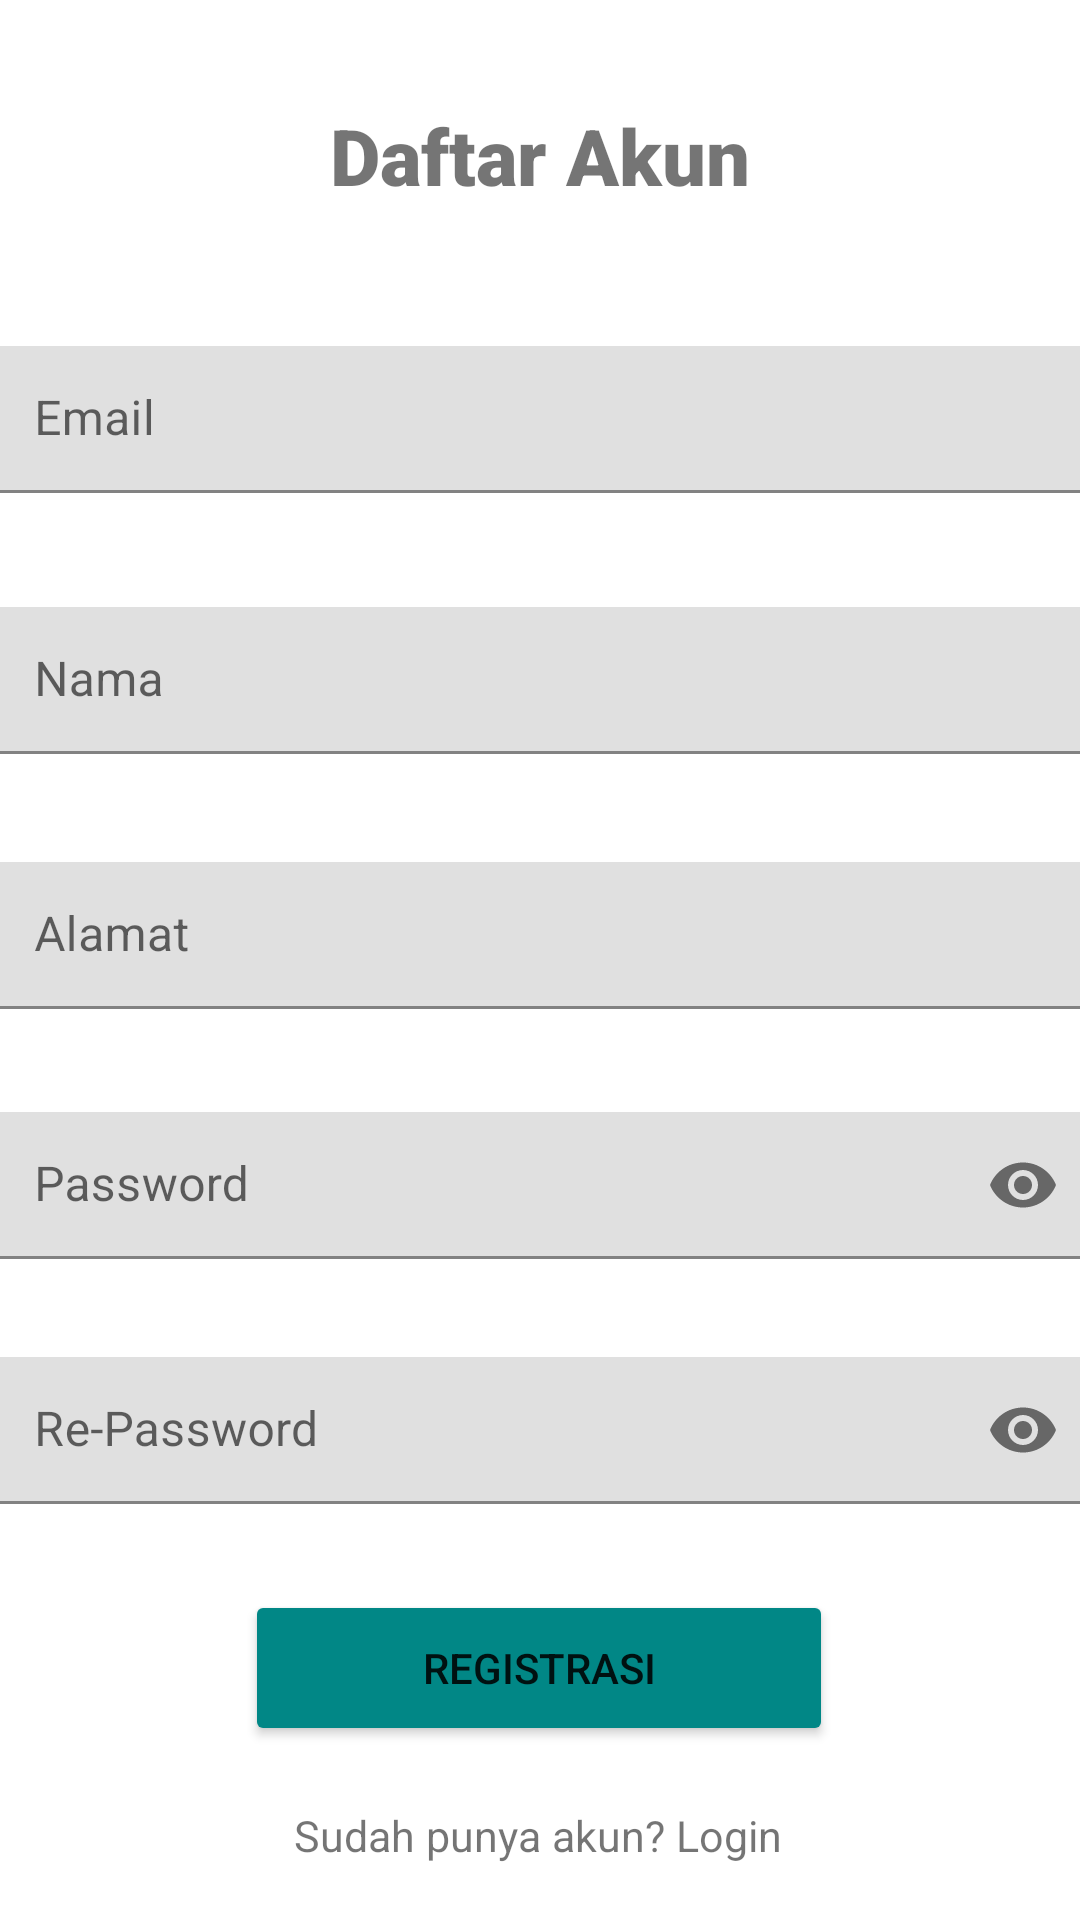

Reconstruct the res/layout file that produces this screen, plus the resources it refers to.
<!-- AndroidManifest.xml: application theme Theme.Raport -->
<!-- res/layout/activity_registrasi_akun.xml -->
<?xml version="1.0" encoding="utf-8"?>
<androidx.constraintlayout.widget.ConstraintLayout xmlns:android="http://schemas.android.com/apk/res/android"
    xmlns:app="http://schemas.android.com/apk/res-auto"
    xmlns:tools="http://schemas.android.com/tools"
    android:layout_width="match_parent"
    android:layout_height="match_parent"
    tools:context=".RegistrasiAkun">

    <TextView
        android:id="@+id/txtLogin"
        android:layout_width="wrap_content"
        android:layout_height="wrap_content"
        android:fontFamily="sans-serif-black"
        android:text="Daftar Akun"
        android:textAlignment="center"
        android:textSize="26dp"
        app:layout_constraintBottom_toBottomOf="parent"
        app:layout_constraintEnd_toEndOf="parent"
        app:layout_constraintStart_toStartOf="parent"
        app:layout_constraintTop_toTopOf="parent"
        app:layout_constraintVertical_bias="0.057" />

    <com.google.android.material.textfield.TextInputLayout
        android:id="@+id/txEmailErr"
        android:layout_width="match_parent"
        android:layout_height="wrap_content"
        app:layout_constraintBottom_toBottomOf="parent"
        app:layout_constraintEnd_toEndOf="parent"
        app:layout_constraintVertical_bias="0.073"
        app:layout_editor_absoluteX="200dp"
        app:layout_constraintStart_toStartOf="parent"
        app:errorEnabled="true"
        app:layout_constraintTop_toBottomOf="@+id/txtLogin">

        <EditText
            android:id="@+id/txEmail"
            android:inputType="textEmailAddress"
            android:layout_marginTop="10dp"
            android:layout_gravity="center"
            android:layout_width="370dp"
            android:layout_height="49dp"
            android:hint="Email" />
    </com.google.android.material.textfield.TextInputLayout>

    <com.google.android.material.textfield.TextInputLayout
        android:id="@+id/txNamaErr"
        android:layout_width="match_parent"
        android:layout_height="wrap_content"
        app:errorEnabled="true"
        app:layout_constraintBottom_toBottomOf="parent"
        app:layout_constraintEnd_toEndOf="parent"
        app:layout_constraintHorizontal_bias="0.0"
        app:layout_constraintStart_toStartOf="parent"
        app:layout_constraintTop_toBottomOf="@+id/txEmailErr"
        app:layout_constraintVertical_bias="0.02" >

        <EditText
            android:id="@+id/txNama"
            android:layout_width="370dp"
            android:layout_height="49dp"
            android:layout_gravity="center"
            android:layout_marginTop="10dp"
            android:hint="Nama"
            android:inputType="textPersonName" />
    </com.google.android.material.textfield.TextInputLayout>

    <com.google.android.material.textfield.TextInputLayout
        android:id="@+id/txAlamatErr"
        android:layout_width="match_parent"
        android:layout_height="wrap_content"
        app:errorEnabled="true"
        app:layout_constraintBottom_toBottomOf="parent"
        app:layout_constraintEnd_toEndOf="parent"
        app:layout_constraintHorizontal_bias="0.0"
        app:layout_constraintStart_toStartOf="parent"
        app:layout_constraintTop_toBottomOf="@+id/txNamaErr"
        app:layout_constraintVertical_bias="0.02" >

        <EditText
            android:id="@+id/txAlamat"
            android:layout_width="370dp"
            android:layout_height="49dp"
            android:layout_gravity="center"
            android:layout_marginTop="10dp"
            android:hint="Alamat"
            android:inputType="text" />
    </com.google.android.material.textfield.TextInputLayout>

    <com.google.android.material.textfield.TextInputLayout
        android:id="@+id/txPassErr"
        android:layout_width="match_parent"
        android:layout_height="wrap_content"
        app:errorEnabled="true"
        app:layout_constraintBottom_toBottomOf="parent"
        app:layout_constraintEnd_toEndOf="parent"
        app:layout_constraintHorizontal_bias="0.0"
        app:layout_constraintStart_toStartOf="parent"
        app:layout_constraintTop_toBottomOf="@+id/txAlamatErr"
        app:layout_constraintVertical_bias="0.02"
        app:passwordToggleEnabled="true">

        <EditText
            android:id="@+id/txPass"
            android:layout_width="370dp"
            android:layout_height="49dp"
            android:layout_gravity="center"
            android:layout_marginTop="10dp"
            android:hint="Password"
            android:inputType="textPassword" />
    </com.google.android.material.textfield.TextInputLayout>

    <com.google.android.material.textfield.TextInputLayout
        android:id="@+id/txRPassErr"
        android:layout_width="match_parent"
        android:layout_height="wrap_content"
        app:errorEnabled="true"
        app:layout_constraintBottom_toBottomOf="parent"
        app:layout_constraintEnd_toEndOf="parent"
        app:layout_constraintHorizontal_bias="0.0"
        app:layout_constraintStart_toStartOf="parent"
        app:layout_constraintTop_toBottomOf="@+id/txPassErr"
        app:layout_constraintVertical_bias="0.02"
        app:passwordToggleEnabled="true">

        <EditText
            android:id="@+id/txRPass"
            android:layout_width="370dp"
            android:layout_height="49dp"
            android:layout_gravity="center"
            android:layout_marginTop="10dp"
            android:hint="Re-Password"
            android:inputType="textPassword" />
    </com.google.android.material.textfield.TextInputLayout>

    <Button
        android:id="@+id/btnDaftar"
        android:layout_width="196dp"
        android:layout_height="52dp"
        android:backgroundTint="@color/teal_700"
        android:text="Registrasi"
        app:layout_constraintBottom_toBottomOf="parent"
        app:layout_constraintEnd_toEndOf="parent"
        app:layout_constraintHorizontal_bias="0.497"
        app:layout_constraintStart_toStartOf="parent"
        app:layout_constraintTop_toBottomOf="@+id/txRPassErr"
        app:layout_constraintVertical_bias="0.127" />

    <TextView
        android:id="@+id/txLogin"
        android:layout_width="wrap_content"
        android:layout_height="wrap_content"
        android:layout_marginTop="20dp"
        android:text="Sudah punya akun? Login"
        android:textSize="7pt"

        app:layout_constraintEnd_toEndOf="parent"
        app:layout_constraintHorizontal_bias="0.497"
        app:layout_constraintStart_toStartOf="parent"
        app:layout_constraintTop_toBottomOf="@+id/btnDaftar" />


</androidx.constraintlayout.widget.ConstraintLayout>
<!-- resources referenced by this layout -->
<resources>
  <style name="Theme.Raport" parent="Theme.MaterialComponents.DayNight.DarkActionBar">
          
          <item name="colorPrimary">@color/purple_500</item>
          <item name="colorPrimaryVariant">@color/purple_700</item>
          <item name="colorOnPrimary">@color/white</item>
          
          <item name="colorSecondary">@color/teal_200</item>
          <item name="colorSecondaryVariant">@color/teal_700</item>
          <item name="colorOnSecondary">@color/black</item>
          
          <item name="android:statusBarColor" tools:targetApi="l">?attr/colorPrimaryVariant</item>
          
      </style>
  <!-- not gathered from this repository: default colours our renderer supplied (Android Studio template values) -->
  <color name="purple_500">#FF6200EE</color>
  <color name="purple_700">#FF3700B3</color>
  <color name="teal_200">#FF03DAC5</color>
  <color name="teal_700">#FF018786</color>
  <color name="black">#FF000000</color>
  <color name="white">#FFFFFFFF</color>
</resources>
